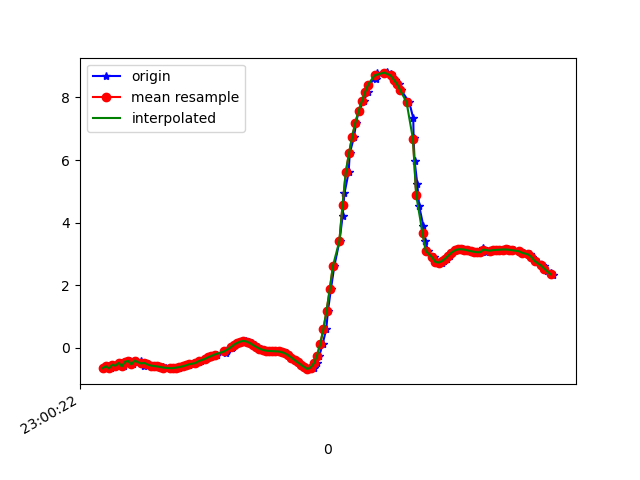

Data behind this chart, as committed beside it:
1617836422242, 532065798004103, -0.64707047, -5.013175, 8.395795
1617836422271, 532065817234873, -0.589, -5.104, 8.345
1617836422273, 532065836465643, -0.5825, -5.039, 8.385
1617836422292, 532065855696413, -0.6548, -5.065, 8.364
1617836422305, 532065874927183, -0.5371, -5.052, 8.38
1617836422323, 532065894157953, -0.561, -4.999, 8.41
1617836422335, 532065913388723, -0.5825, -5.096, 8.35
1617836422354, 532065932619493, -0.4799, -5.058, 8.38
1617836422375, 532065951850263, -0.5921, -5.073, 8.364
1617836422397, 532065971081033, -0.4423, -5.068, 8.376
1617836422411, 532065990311803, -0.4178, -5.022, 8.405
1617836422430, 532066009542573, -0.5297, -5.1, 8.352
1617836422452, 532066028773343, -0.4078, -5.092, 8.364
1617836422481, 532066048004113, -0.4218, -5.073, 8.374
1617836422498, 532066067234883, -0.573, -5.145, 8.321
1617836422505, 532066086465653, -0.4797, -5.154, 8.322
1617836422525, 532066105696423, -0.5302, -5.152, 8.319
1617836422544, 532066124927193, -0.5634, -5.157, 8.314
1617836422564, 532066144157963, -0.5787, -5.143, 8.322
1617836422587, 532066163388733, -0.5945, -5.123, 8.333
1617836422601, 532066182619503, -0.609, -5.1, 8.346
1617836422620, 532066201850273, -0.6236, -5.079, 8.358
1617836422639, 532066221081043, -0.6378, -5.067, 8.364
1617836422663, 532066240311813, -0.6481, -5.059, 8.368
1617836422685, 532066259542583, -0.6503, -5.048, 8.375
1617836422696, 532066278773353, -0.6434, -5.037, 8.382
1617836422718, 532066298004123, -0.6307, -5.026, 8.389
1617836422734, 532066317234893, -0.6122, -5.016, 8.397
1617836422753, 532066336465663, -0.5894, -5.007, 8.404
1617836422778, 532066355696433, -0.5601, -4.995, 8.413
1617836422796, 532066374927203, -0.5254, -4.982, 8.423
1617836422824, 532066394157973, -0.4854, -4.969, 8.433
1617836422843, 532066413388743, -0.4443, -4.962, 8.439
1617836422853, 532066432619513, -0.4052, -4.96, 8.442
1617836422887, 532066451850283, -0.3692, -4.963, 8.442
1617836422890, 532066471081053, -0.3351, -4.967, 8.441
1617836422913, 532066490311823, -0.2996, -4.974, 8.439
1617836422933, 532066509542593, -0.2588, -4.987, 8.432
1617836422958, 532066528773363, -0.2136, -5.006, 8.422
1617836423013, 532066548004133, -0.1653, -5.04, 8.403
1617836423015, 532066567234903, -0.1129, -5.089, 8.374
1617836423017, 532066586465673, -0.06187, -5.138, 8.345
1617836423050, 532066605696443, -0.0148, -5.171, 8.324
1617836423053, 532066624927213, 0.03978, -5.196, 8.309
1617836423069, 532066644157983, 0.09986, -5.206, 8.302
1617836423086, 532066663388753, 0.1554, -5.203, 8.303
1617836423101, 532066682619523, 0.1988, -5.192, 8.309
1617836423121, 532066701850293, 0.2262, -5.174, 8.32
1617836423139, 532066721081063, 0.2275, -5.148, 8.336
1617836423153, 532066740311833, 0.2012, -5.12, 8.354
1617836423172, 532066759542603, 0.1557, -5.093, 8.371
1617836423191, 532066778773373, 0.09419, -5.078, 8.382
1617836423210, 532066798004143, 0.0302, -5.065, 8.389
1617836423229, 532066817234913, -0.02252, -5.056, 8.395
1617836423248, 532066836465683, -0.06242, -5.046, 8.401
1617836423268, 532066855696453, -0.08686, -5.051, 8.398
1617836423290, 532066874927223, -0.09758, -5.077, 8.382
1617836423304, 532066894157993, -0.103, -5.117, 8.358
1617836423327, 532066913388763, -0.1069, -5.15, 8.337
1617836423344, 532066932619533, -0.1152, -5.17, 8.324
1617836423362, 532066951850303, -0.1354, -5.181, 8.317
... 88 more rows
